Run: headless pygame with SDL's dummy video driver; simulated clock (each Clock.tick advances the game by its frame time, no real sleeping); random seed 0; keys injected as events and as key.get_pressed() state; mouse plan: one left click at the window centre at the start of phase 2, then a move to the lower-right quarter at the start of phase 3.
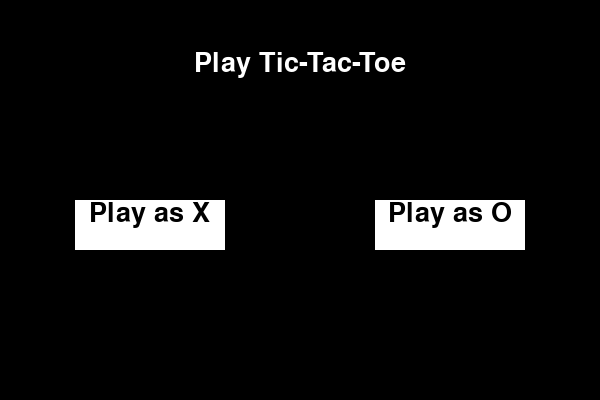
Frame 1 of 4 · flips 1–60 · no input
Frame 2 of 4 · flips 61–180 · clicked the window centre · tapped SPACE, RETURN · held RIGHT (→), D · screen unchanged from frame 1, image omitted
Frame 3 of 4 · flips 181–300 · moved the mouse to the lower-right quarter · held DOWN (↓), S · screen unchanged from frame 2, image omitted
Frame 4 of 4 · flips 301–420 · held LEFT (←), A, UP (↑), W · screen unchanged from frame 3, image omitted

The pygame program that drew these frames:

import pygame
import sys
import copy
import math
from typing import List, Tuple, Optional

# --- Constants ---
EMPTY, X, O = 0, 1, 2
WIDTH, HEIGHT = 600, 400
WHITE, BLACK = (255, 255, 255), (0, 0, 0)

# --- Game Logic ---
def initial_state() -> List[List[int]]:
    return [[EMPTY for _ in range(3)] for _ in range(3)]

def player(board: List[List[int]]) -> int:
    x_count = sum(row.count(X) for row in board)
    o_count = sum(row.count(O) for row in board)
    return X if x_count <= o_count else O

def winner(board: List[List[int]]) -> int:
    for i in range(3):
        if board[i][0] != EMPTY and board[i][0] == board[i][1] == board[i][2]: return board[i][0]
        if board[0][i] != EMPTY and board[0][i] == board[1][i] == board[2][i]: return board[0][i]
    if board[0][0] != EMPTY and board[0][0] == board[1][1] == board[2][2]: return board[0][0]
    if board[0][2] != EMPTY and board[0][2] == board[1][1] == board[2][0]: return board[0][2]
    return EMPTY

def terminal(board: List[List[int]]) -> bool:
    return winner(board) != EMPTY or all(cell != EMPTY for row in board for cell in row)

def utility(board: List[List[int]]) -> int:
    w = winner(board)
    return 1 if w == X else -1 if w == O else 0

def result(board: List[List[int]], move: Tuple[int, int]) -> List[List[int]]:
    if board[move[0]][move[1]] != EMPTY: raise ValueError("Invalid move")
    new_board = copy.deepcopy(board)
    new_board[move[0]][move[1]] = player(board)
    return new_board

def minimax(board: List[List[int]]) -> Tuple[int, int]:
    if terminal(board): return (-1, -1)
    
    curr = player(board)
    best_val = -math.inf if curr == X else math.inf
    best_move = (-1, -1)

    def helper(b: List[List[int]], maximizing: bool) -> int:
        if terminal(b): return utility(b)
        best = -1000 if maximizing else 1000
        for r in range(3):
            for c in range(3):
                if b[r][c] == EMPTY:
                    val = helper(result(b, (r, c)), not maximizing)
                    best = max(best, val) if maximizing else min(best, val)
        return best

    for r in range(3):
        for c in range(3):
            if board[r][c] == EMPTY:
                val = helper(result(board, (r, c)), curr == O)
                if (curr == X and val > best_val) or (curr == O and val < best_val):
                    best_val, best_move = val, (r, c)
    return best_move

# --- Application ---
def main():
    pygame.init()
    screen = pygame.display.set_mode((WIDTH, HEIGHT))
    font = pygame.font.SysFont("Arial", 40)
    user: Optional[int] = None
    board = initial_state()

    while True:
        screen.fill(BLACK)
        mouse_pos = pygame.mouse.get_pos()
        
        for event in pygame.event.get():
            if event.type == pygame.QUIT:
                pygame.quit(); sys.exit()
            
            if event.type == pygame.MOUSEBUTTONDOWN and event.button == 1:
                if user is None: # Menu logic
                    if pygame.Rect(WIDTH//8, HEIGHT//2, WIDTH//4, 50).collidepoint(mouse_pos): user = X
                    elif pygame.Rect(5*WIDTH//8, HEIGHT//2, WIDTH//4, 50).collidepoint(mouse_pos): user = O
                elif terminal(board) and pygame.Rect(WIDTH//3, HEIGHT-65, WIDTH//3, 50).collidepoint(mouse_pos):
                    user, board = None, initial_state()
                elif user == player(board) and not terminal(board):
                    for r in range(3):
                        for c in range(3):
                            if board[r][c] == EMPTY and pygame.Rect(WIDTH//2-120+c*80, HEIGHT//2-120+r*80, 80, 80).collidepoint(mouse_pos):
                                board = result(board, (r, c))

        # Rendering
        if user is None:
            text = font.render("Play Tic-Tac-Toe", True, WHITE)
            screen.blit(text, (WIDTH//2 - text.get_width()//2, 50))
            for rect, label in [(pygame.Rect(WIDTH//8, HEIGHT//2, WIDTH//4, 50), "Play as X"), 
                                (pygame.Rect(5*WIDTH//8, HEIGHT//2, WIDTH//4, 50), "Play as O")]:
                pygame.draw.rect(screen, WHITE, rect)
                btn_text = font.render(label, True, BLACK)
                screen.blit(btn_text, (rect.x + (rect.width - btn_text.get_width())//2, rect.y))
        else:
            # Game Board
            for r in range(3):
                for c in range(3):
                    rect = pygame.Rect(WIDTH//2 - 120 + c*80, HEIGHT//2 - 120 + r*80, 80, 80)
                    pygame.draw.rect(screen, WHITE, rect, 3)
                    if board[r][c] != EMPTY:
                        val = "X" if board[r][c] == X else "O"
                        text = font.render(val, True, WHITE)
                        screen.blit(text, (rect.x + 25, rect.y + 10))
            
            # AI Logic
            if player(board) != user and not terminal(board):
                board = result(board, minimax(board))
            
            # Status/End Game
            msg = "Game Over" if terminal(board) else f"Playing as {'X' if user == X else 'O'}"
            screen.blit(font.render(msg, True, WHITE), (WIDTH//2 - 100, 20))
            if terminal(board):
                pygame.draw.rect(screen, WHITE, (WIDTH//3, HEIGHT-65, WIDTH//3, 50))
                screen.blit(font.render("Again", True, BLACK), (WIDTH//3 + 20, HEIGHT-60))

        pygame.display.flip()

if __name__ == "__main__":
    main()
